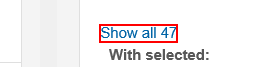
Task: Processes an excel-list of moodle courses by checking exam configuration and questions in these moodle courses.
Workflow: 14GetQuestionsOfCategory

Step 1: find the link

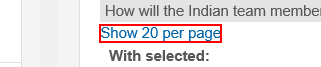
Step 2 [then]: get-attribute of the link

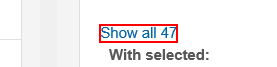
Step 3 [then]: click on the link

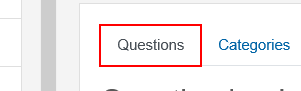
Step 4 [then]: get-attribute of the link
